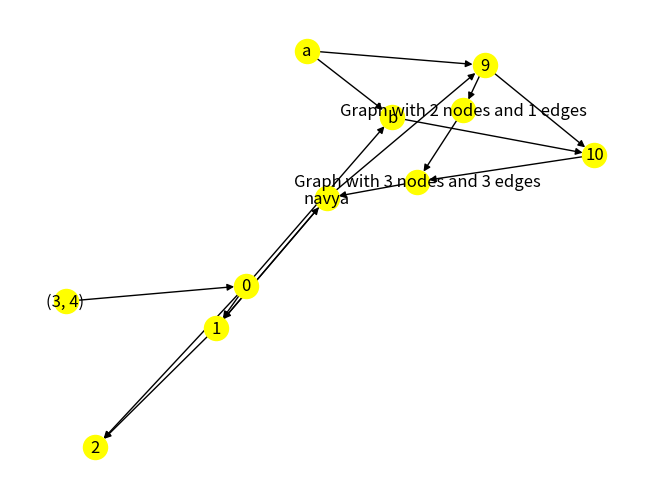

Source code (Python):
# imports
import networkx as nx
import matplotlib.pyplot as plt

# DiGraph -> Direted graph that can contain self-loops but not parallel edges
G = nx.DiGraph()

# various methods to add nodes of different data types
G.add_node(1)                      # integer
G.add_node('navya')                # string
G.add_node((3, 4))                 # tuple
G.add_nodes_from(['a', 'b'])       # from list
G.add_nodes_from(range(9, 11))     # in range

X = nx.path_graph(2)
Y = nx.complete_graph(3)

G.add_nodes_from(X)                # from graph X
G.add_node(Y)                      # graph Y



# can add individual or multiple edges to graph
G.add_edge(1, 'navya')
G.add_edges_from([
    ('a', 'b'),
    ('navya', 1),
    (X, Y),
    (9, X),
    (Y, 'navya'),
    ('b', 10),
    (10, Y),
    ('navya', 9),
    ((3, 4), 0),
    ('a', 9),
    (0, 'b'),
    (9, 10)])
G.add_edges_from(X.edges)
G.add_edges_from(Y.edges)


nx.draw(G, with_labels = True, node_color = 'yellow')


# printing shortest path between all pairs of nodes if it exists
for source in G:
    for dest in G:
        if(nx.has_path(G, source, dest)):
            print(source, " -> ", dest," : ", nx.shortest_path(G, source, dest))
